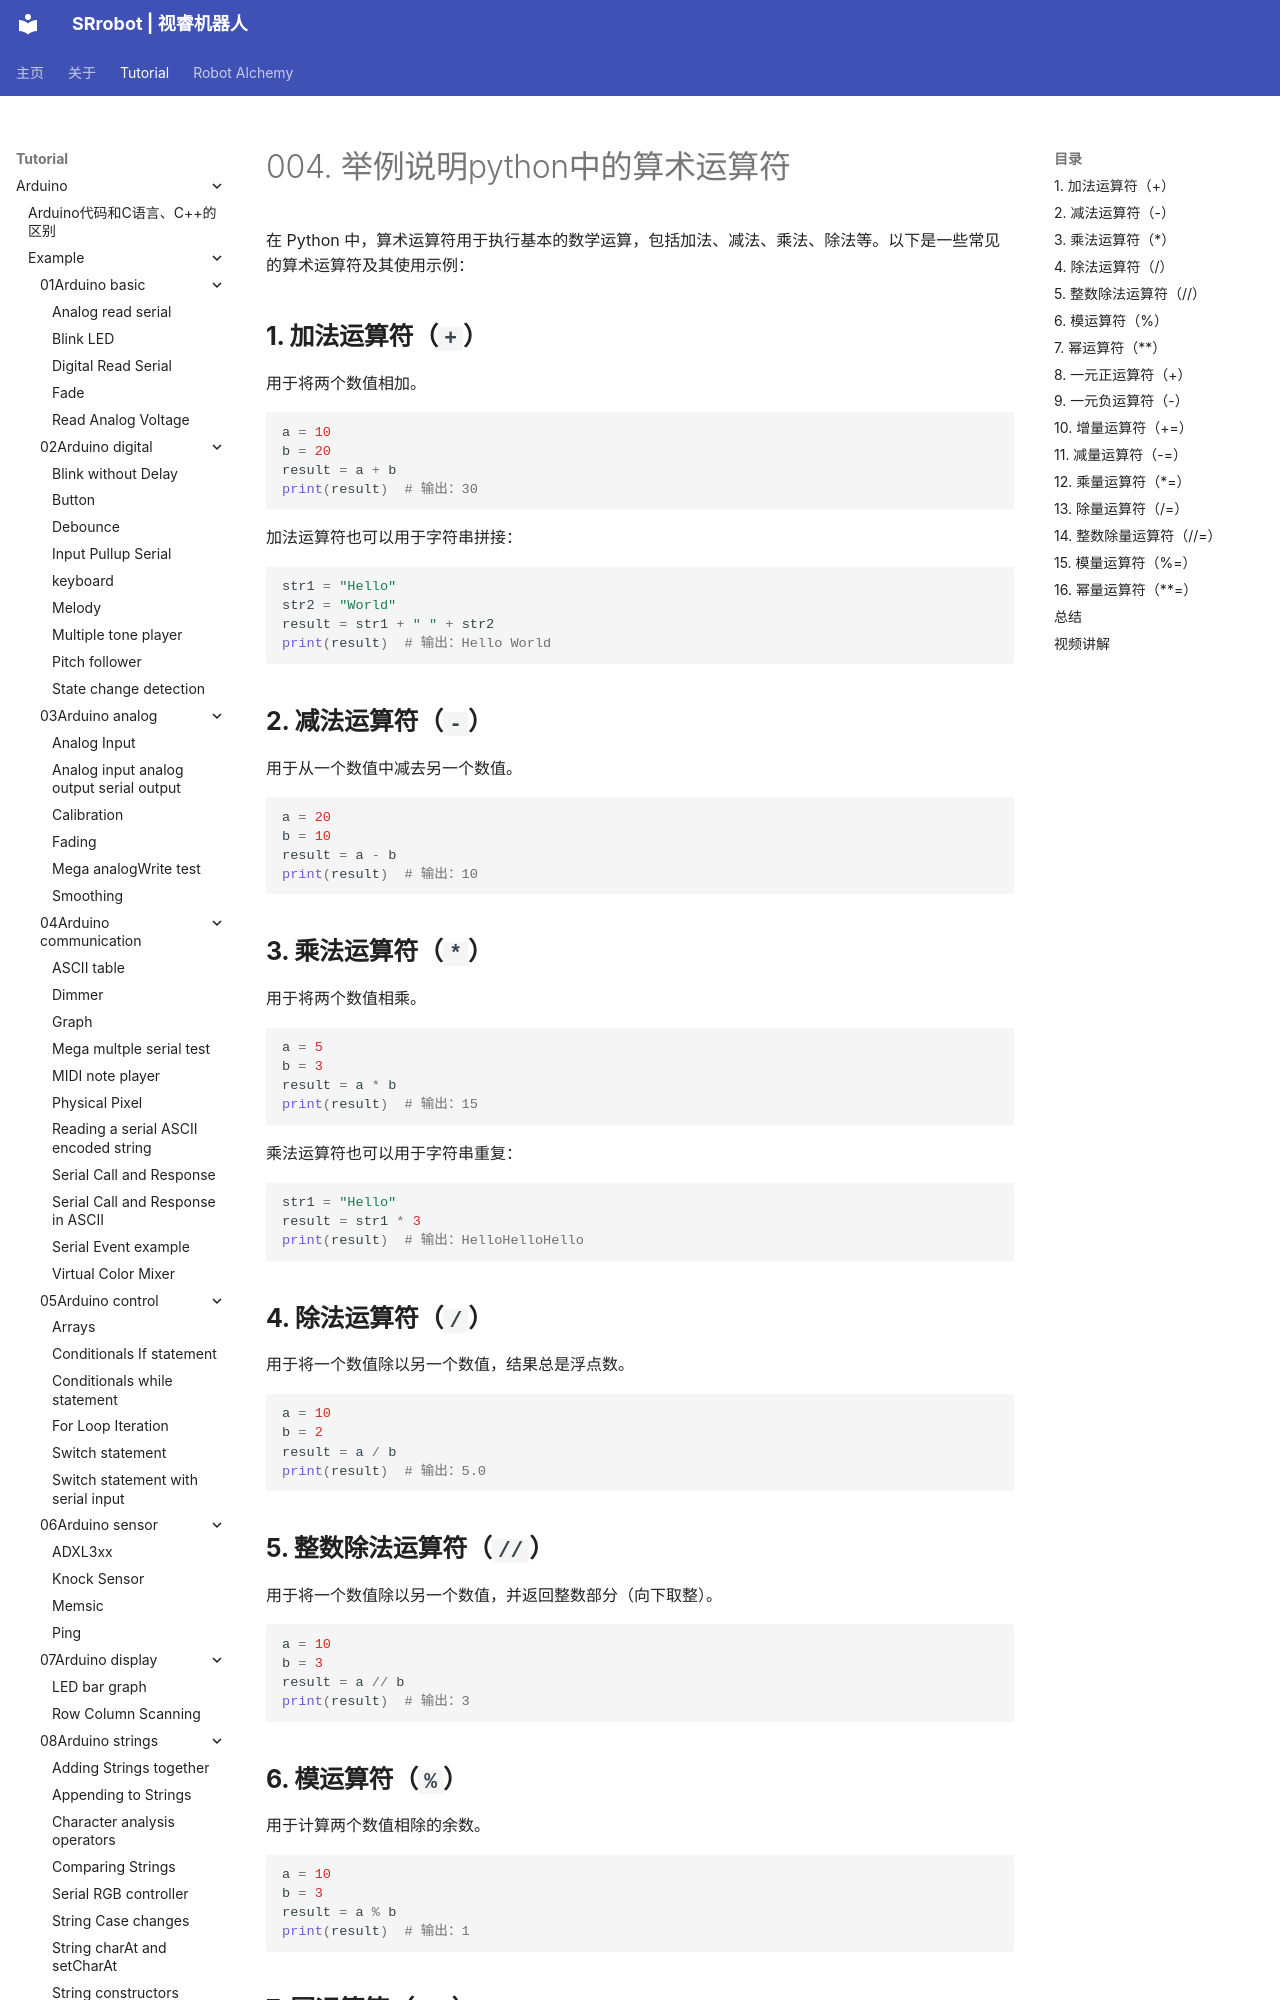

repository: SRrobot-ShiRui/Learning-Robotics-for-beginners · page: tutorial/Python/Exercise-answer/004/index.html · generator: mkdocs

# 004. 举例说明python中的算术运算符
在 Python 中，算术运算符用于执行基本的数学运算，包括加法、减法、乘法、除法等。以下是一些常见的算术运算符及其使用示例：

## **1. 加法运算符（`+`）**
用于将两个数值相加。

```python
a = 10
b = 20
result = a + b
print(result)  # 输出：30
```
加法运算符也可以用于字符串拼接：

```python
str1 = "Hello"
str2 = "World"
result = str1 + " " + str2
print(result)  # 输出：Hello World
```

## **2. 减法运算符（`-`）**
用于从一个数值中减去另一个数值。

```python
a = 20
b = 10
result = a - b
print(result)  # 输出：10
```
